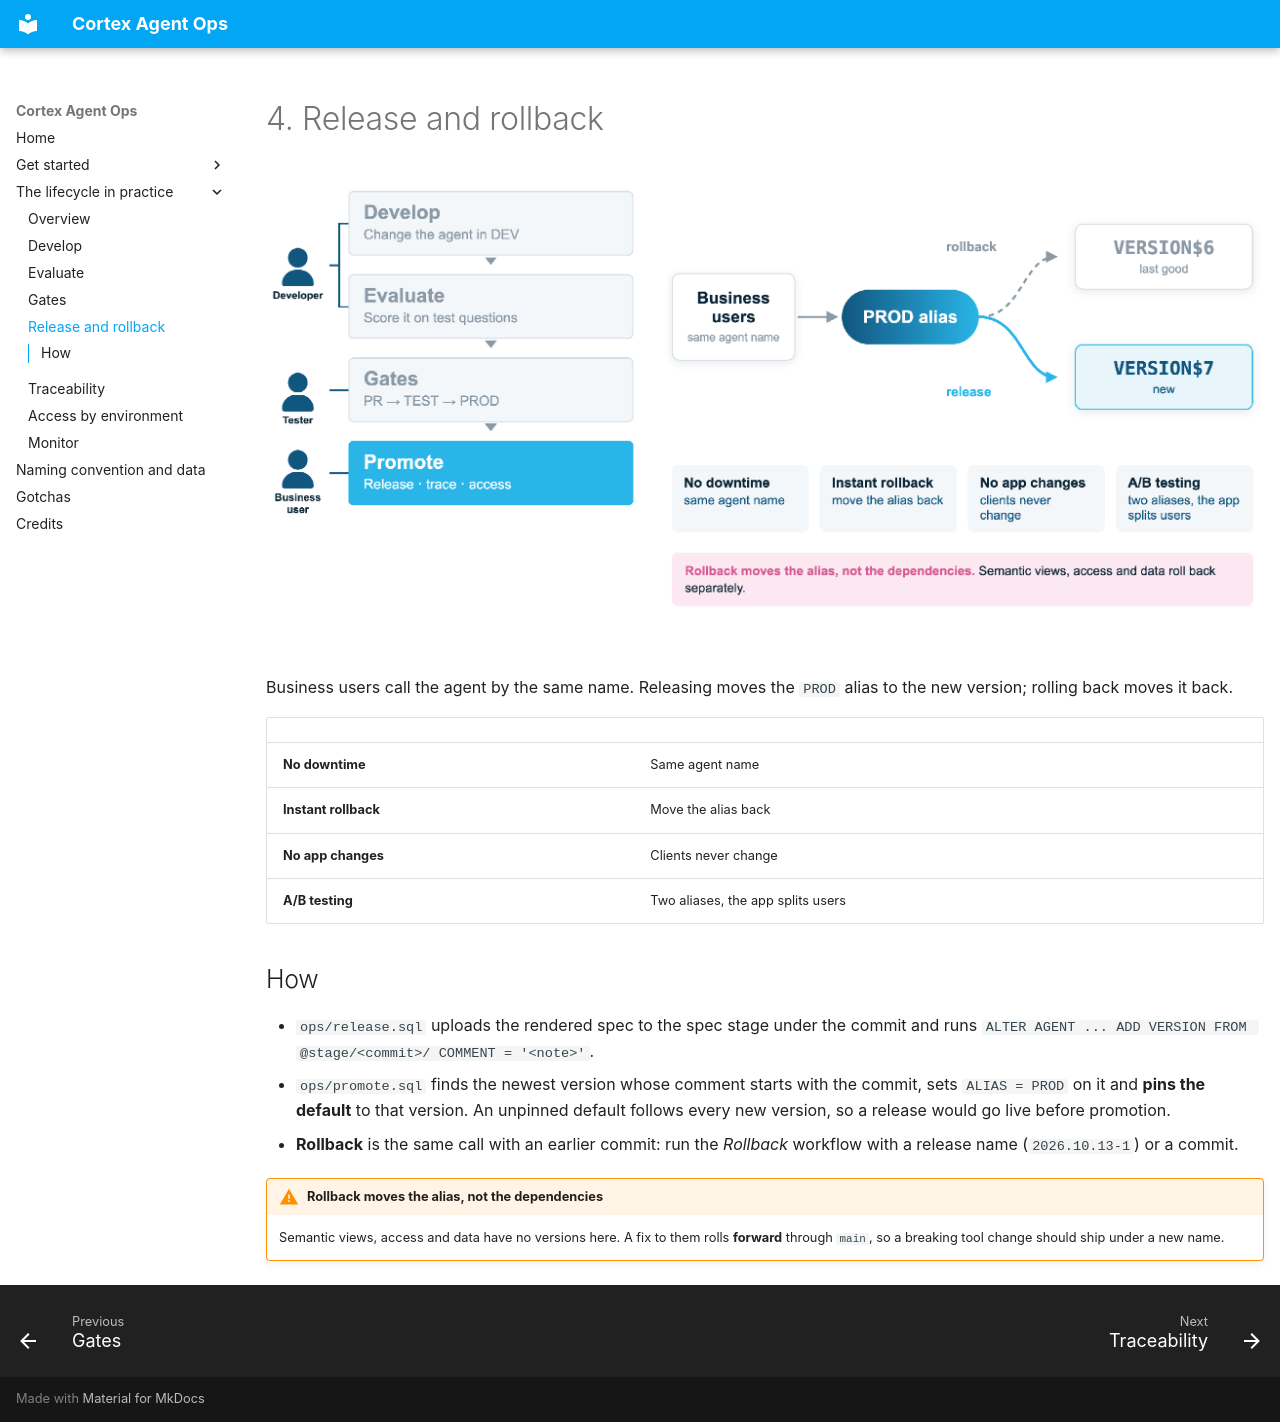

repository: sfc-gh-makukreja/spn-cortex-agent-ops · page: lifecycle/release/index.html · generator: mkdocs

# 4. Release and rollback

![Release and rollback by moving the PROD alias between agent versions](../assets/lifecycle-23.png)

Business users call the agent by the same name. Releasing moves the `PROD` alias to
the new version; rolling back moves it back.

| | |
|---|---|
| **No downtime** | Same agent name |
| **Instant rollback** | Move the alias back |
| **No app changes** | Clients never change |
| **A/B testing** | Two aliases, the app splits users |

## How

- `ops/release.sql` uploads the rendered spec to the spec stage under the commit and runs
  `ALTER AGENT ... ADD VERSION FROM @stage/<commit>/ COMMENT = '<note>'`.
- `ops/promote.sql` finds the newest version whose comment starts with the commit,
  sets `ALIAS = PROD` on it and **pins the default** to that version. An unpinned default
  follows every new version, so a release would go live before promotion.
- **Rollback** is the same call with an earlier commit: run the *Rollback* workflow with a
  release name (`2026.10.13-1`) or a commit.

!!! warning "Rollback moves the alias, not the dependencies"
    Semantic views, access and data have no versions here. A fix to them rolls
    **forward** through `main`, so a breaking tool change should ship under a new name.
